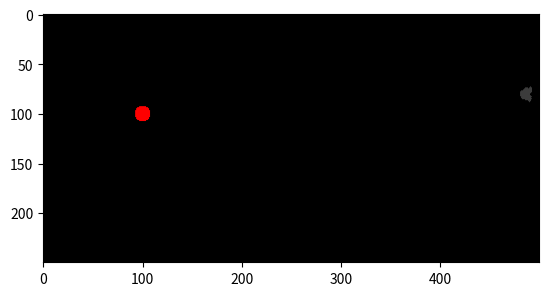

Reproduce this figure in Python.
# testbuild.py
"""
collection of things that will eventually move to their own modules
"""
import random
import matplotlib.pyplot as plt
import numpy as np
from math import sqrt, floor, pi

# plt.matshow()
# plt.show()


class VisualArrayEditor:  # [y][x] deal wid it
    """ VAE
    facilitates creating a new world map, also contains tool-methods that may be better as separate pkg
    methods:
        draw() = helps other methods to modify an image array 'manually'
        walk_random() = used for creating a base landmass during world gen
        walk_guided() = several options for guiding the walker
    """
    def __init__(self, ylen, xlen):
        """
        args:
            ylen, xlen = dimensions of the array
        """
        self.ylen = ylen
        self.xlen = xlen
        self.xpos = 0
        self.ypos = 0
        self.ray = np.zeros((self.ylen, self.xlen, 3), dtype=np.uint8)

    def test(self, x):
        for i in range(0, x):
            self.walk_random([60, 60, 60], 0)

        plt.imshow(self.ray)
        plt.show()

    def test2(self):
        self.test(1)
        self.draw(self.ray, [100, 100], color='red')
        plt.imshow(self.ray)
        plt.show()

    def calculate_dist(self, p1, p2, round_down=True):  # !move to another package with other common tools!
        dist = sqrt(abs(p2[1] - p1[1]) ** 2 + abs(p2[0] - p1[0]) ** 2)
        if round_down:
            dist = floor(dist)
        return dist

    def draw(self, on, where, color='red', opt='circle', radius=7):  # odd numbers please
        """
        opt:
            'circle' = draws a circle on array at a chosen point
        args:
            on = 2d array
            where = [y, x]  # center of shape on the thing you are drawing to
            color = 'string'
        """
        if opt == 'circle':
            if color == 'red':  # !color chooser might be a nifty function to have in the future!
                color = [255, 0, 0]
                pass
            size = radius*3
            circle = [[0 for x in range(size)] for y in range(size)]  # inits array
            center_temp = size//2
            center = [center_temp, center_temp]
            for y in range(0, size):
                for x in range(0, size):
                    dist = self.calculate_dist([y, x], center)  # iters array, compares dist to radius of circle
                    if dist <= radius:
                        circle[y][x] = 1
            y, x = center[0], center[1]  # draws shape on the array
            y_adjustment, x_adjustment = abs(y - where[0]), abs(x - where[1])  # adjust puts cursor in tl corner
            for y in range(0, size):
                for x in range(0, size):  # iters circle and draws on array
                    pixel = circle[y][x]
                    if pixel == 1:
                        on[y + y_adjustment][x + x_adjustment] = color

    def randomize(self, opt=1):  # defaults are [9, 9]
        """
        scrambles various private vars, uses basic rand int. does not provide for weighted choice
        opt:
            1 randomize self.y/xpos
            2 no idea
        """
        if opt == 1:  # new ranom point index that exists in self.ray, with padded edges
            self.ypos = random.randint(9, self.ylen - 9)
            self.xpos = random.randint(9, self.xlen - 9)

        if opt == 2:  # no idea what this does
            ylowhi, xlowhi = [], []
            # , circlebrush=True, brushsize=12
            self.ypos = random.randint(ylowhi[0], ylowhi[1] )
            self.xpos = random.randint(9, self.xlen - 9)

    def walk_random(self, color, gate=0, opt=1, yposlow=9, yposhi=9, xposlow=9, xposhi=9):
        """
        wanders randomly, currently just for creating initial landmasses
        opt:
            1 basic random walker
        args:
            color = [int, int, int]
            gate = int  # set to non-zero value when trying to layer walks ontop of eachother
        """
        if opt == 1:
            self.randomize()  # gets a random starting point
            while True:
                if self.ypos < yposlow or self.ypos > self.ylen - yposhi:  # keeps from wandering out of bounds
                    break
                if self.xpos < xposlow or self.xpos > self.xlen - xposhi:
                    break
                while True:
                    point = self.ray[self.ypos, self.xpos]  # point is the 'walker' that draws a pixel if > gate
                    if sum(point) >= gate:
                        self.ray[self.ypos+1, self.xpos-1] = color  # this is the shape/brush that draws on array
                        self.ray[self.ypos-1, self.xpos+1] = color  # currently forms and 'x' shape
                        self.ray[self.ypos+1, self.xpos+1] = color  # there's two of them to draw a more solid shape
                        self.ray[self.ypos-1, self.xpos-1] = color
                        self.ray[self.ypos+2, self.xpos] = color
                        self.ray[self.ypos-2, self.xpos] = color
                        self.ray[self.ypos, self.xpos] = color
                        break
                    if sum(point) > 0:
                        self.ray[self.ypos+1, self.xpos-1] = color
                        self.ray[self.ypos-1, self.xpos+1] = color
                        self.ray[self.ypos+1, self.xpos+1] = color
                        self.ray[self.ypos-1, self.xpos-1] = color
                        self.ray[self.ypos+2, self.xpos] = color
                        self.ray[self.ypos-2, self.xpos] = color
                        self.ray[self.ypos, self.xpos] = color
                        break
                    else:
                        break
                # randomly chooses a direction for the walked to take a step in
                direct = random.choices(['n', 's', 'e', 'w'], weights=[0.25, 0.25, 0.25, 0.25], k=1)
                if direct[0] == 'n':
                    self.ypos -= 1
                    continue
                if direct[0] == 's':
                    self.ypos += 1
                    continue  # !not sure if to use break or continue!
                if direct[0] == 'e':
                    self.xpos += 1
                    continue
                if direct[0] == 'w':
                    self.xpos -= 1
                    continue

    def walk_guided(self, opt=1, prob_circles=3):
        """
        opt:
            1 = scaters island 'probability circles' on map, guides walker back towards circle the farther it gets away
                    from the center of the circle
        """
        if opt == 1:
            points = []
            for i in range(0, prob_circles):
                self.randomize()
                points.append([self.ypos, self.xpos])
                self.ray[self.ypos, self.xpos] = 000


# START !remove!
rt = VisualArrayEditor(250, 500)  # y,x deal wid it
rt.test2()
